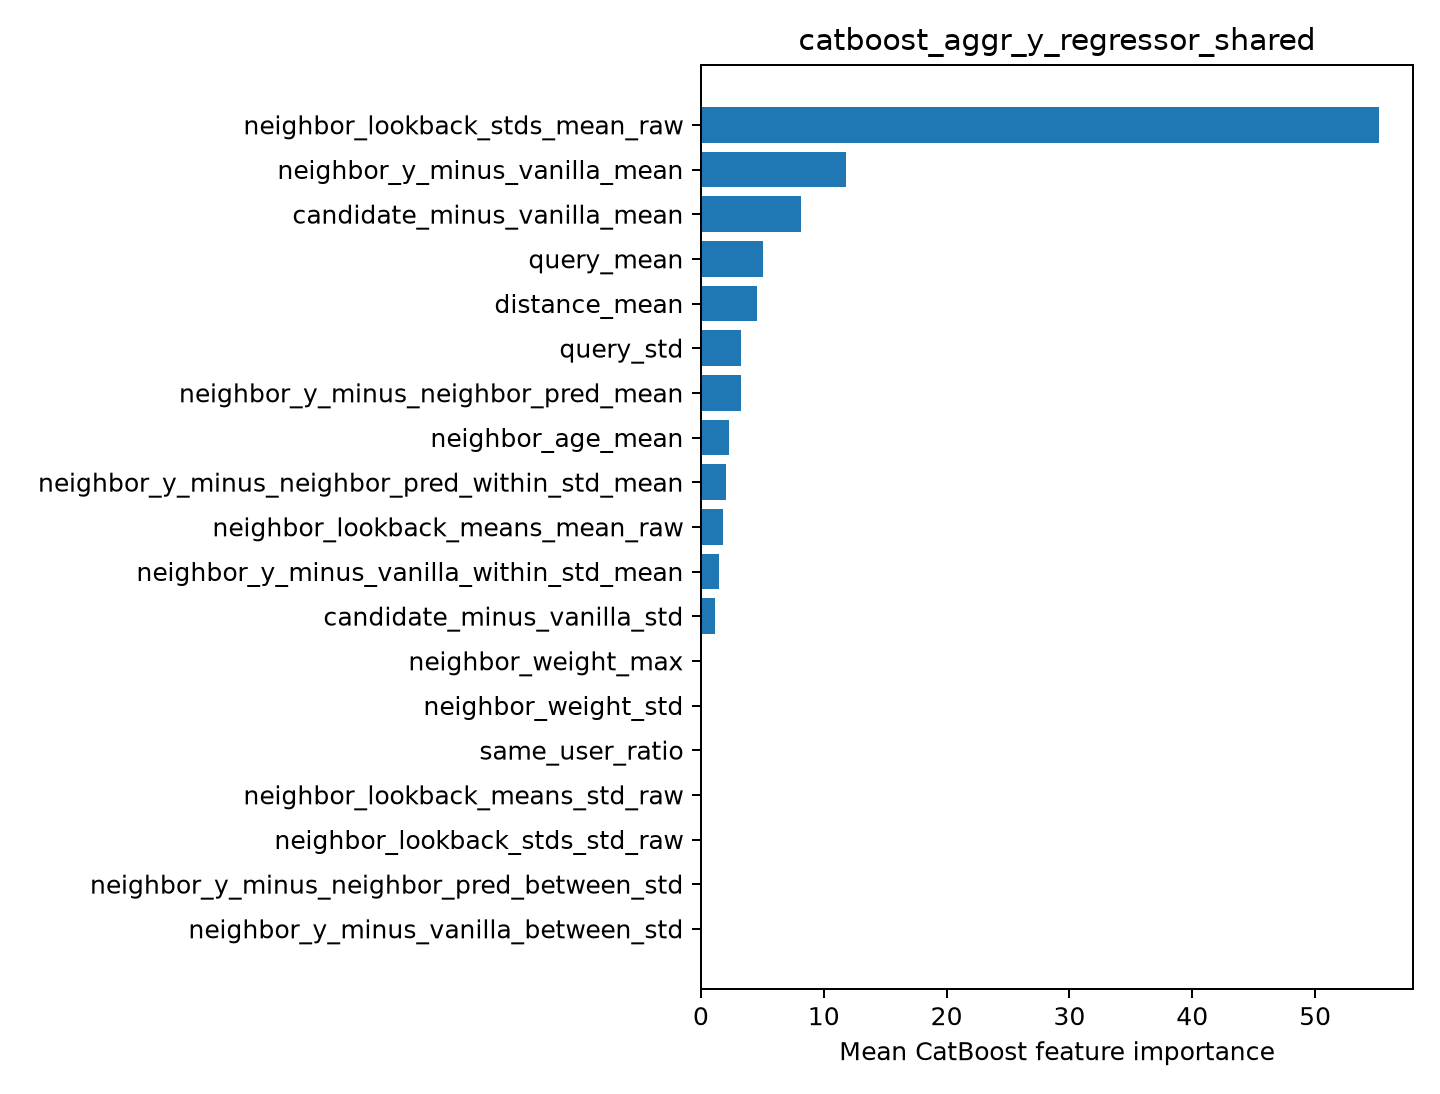

Values plotted in this chart, from the file beside it:
feature, importance
neighbor_lookback_stds_mean_raw, 55.21
neighbor_y_minus_vanilla_mean, 11.82
candidate_minus_vanilla_mean, 8.164
query_mean, 5.04
distance_mean, 4.543
query_std, 3.301
neighbor_y_minus_neighbor_pred_mean, 3.227
neighbor_age_mean, 2.261
neighbor_y_minus_neighbor_pred_within_st…, 2.051
neighbor_lookback_means_mean_raw, 1.824
neighbor_y_minus_vanilla_within_std_mean, 1.437
candidate_minus_vanilla_std, 1.122
neighbor_weight_max, 0.0
neighbor_weight_std, 0.0
same_user_ratio, 0.0
neighbor_lookback_means_std_raw, 0.0
neighbor_lookback_stds_std_raw, 0.0
neighbor_y_minus_neighbor_pred_between_s…, 0.0
neighbor_y_minus_vanilla_between_std, 0.0
